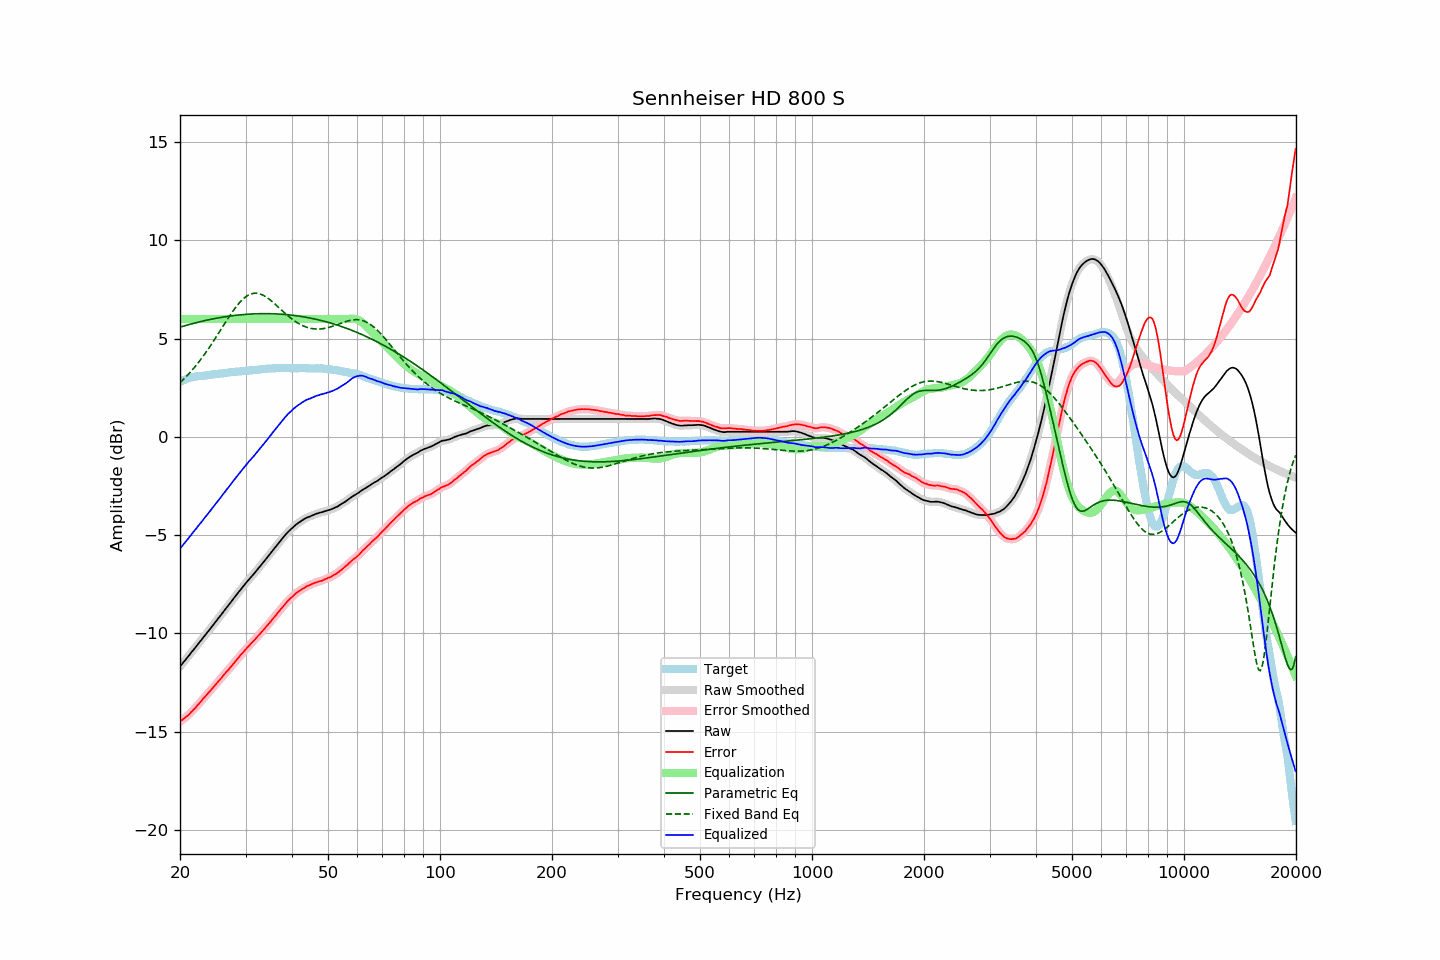

Data behind this chart, as committed beside it:
frequency, raw, error, smoothed, error_smoothed, equalization, parametric_eq, fixed_band_eq, equalized_raw, equalized_smoothed, target
20.00, -11.69, -14.48, -11.69, -14.48, 6.00, 5.58, 2.76, -5.69, -5.69, 2.80
20.20, -11.59, -14.42, -11.59, -14.42, 6.00, 5.61, 2.83, -5.59, -5.59, 2.84
20.40, -11.48, -14.36, -11.49, -14.36, 6.00, 5.63, 2.91, -5.48, -5.49, 2.88
20.61, -11.39, -14.29, -11.39, -14.30, 6.00, 5.66, 2.99, -5.39, -5.39, 2.91
20.81, -11.28, -14.23, -11.29, -14.24, 6.00, 5.68, 3.08, -5.28, -5.29, 2.95
21.02, -11.19, -14.17, -11.18, -14.17, 6.00, 5.70, 3.17, -5.19, -5.18, 2.99
21.23, -11.09, -14.09, -11.08, -14.09, 6.00, 5.72, 3.26, -5.09, -5.08, 3.01
21.44, -10.97, -14.00, -10.98, -14.01, 6.00, 5.75, 3.35, -4.97, -4.98, 3.03
21.66, -10.88, -13.92, -10.88, -13.92, 6.00, 5.77, 3.44, -4.88, -4.88, 3.05
21.87, -10.77, -13.83, -10.77, -13.83, 6.00, 5.79, 3.54, -4.77, -4.77, 3.06
22.09, -10.67, -13.75, -10.67, -13.75, 6.00, 5.81, 3.64, -4.67, -4.67, 3.08
22.31, -10.56, -13.65, -10.57, -13.66, 6.00, 5.83, 3.74, -4.56, -4.57, 3.09
22.54, -10.47, -13.56, -10.47, -13.56, 6.00, 5.85, 3.84, -4.47, -4.47, 3.10
22.76, -10.36, -13.47, -10.36, -13.46, 6.00, 5.87, 3.95, -4.36, -4.36, 3.11
22.99, -10.26, -13.36, -10.26, -13.37, 6.00, 5.89, 4.06, -4.26, -4.26, 3.11
23.22, -10.16, -13.27, -10.16, -13.27, 6.00, 5.91, 4.17, -4.16, -4.16, 3.11
23.45, -10.05, -13.18, -10.05, -13.18, 6.00, 5.93, 4.29, -4.05, -4.05, 3.12
23.69, -9.96, -13.09, -9.95, -13.09, 6.00, 5.95, 4.40, -3.96, -3.95, 3.13
23.92, -9.84, -12.99, -9.85, -13.00, 6.00, 5.96, 4.52, -3.84, -3.85, 3.14
24.16, -9.74, -12.91, -9.74, -12.91, 6.00, 5.98, 4.64, -3.74, -3.74, 3.16
24.40, -9.63, -12.82, -9.64, -12.81, 6.00, 6.00, 4.77, -3.63, -3.64, 3.18
24.65, -9.54, -12.72, -9.53, -12.72, 6.00, 6.01, 4.89, -3.54, -3.53, 3.18
24.89, -9.42, -12.62, -9.43, -12.62, 6.00, 6.03, 5.02, -3.42, -3.43, 3.19
25.14, -9.32, -12.53, -9.32, -12.52, 6.00, 6.04, 5.15, -3.32, -3.32, 3.20
25.39, -9.21, -12.42, -9.22, -12.43, 6.00, 6.06, 5.28, -3.21, -3.22, 3.21
25.65, -9.12, -12.35, -9.11, -12.34, 6.00, 6.07, 5.41, -3.12, -3.11, 3.23
25.91, -9.01, -12.24, -9.01, -12.24, 6.00, 6.09, 5.53, -3.01, -3.01, 3.23
26.16, -8.89, -12.13, -8.90, -12.14, 6.00, 6.10, 5.66, -2.89, -2.90, 3.24
26.43, -8.80, -12.05, -8.79, -12.04, 6.00, 6.11, 5.79, -2.80, -2.79, 3.25
26.69, -8.69, -11.94, -8.69, -11.95, 6.00, 6.13, 5.92, -2.69, -2.69, 3.26
26.96, -8.59, -11.86, -8.58, -11.86, 6.00, 6.14, 6.05, -2.59, -2.58, 3.28
27.23, -8.48, -11.76, -8.48, -11.76, 6.00, 6.15, 6.17, -2.48, -2.48, 3.29
27.50, -8.37, -11.66, -8.37, -11.66, 6.00, 6.16, 6.29, -2.37, -2.37, 3.30
27.77, -8.26, -11.56, -8.26, -11.56, 6.00, 6.17, 6.41, -2.26, -2.26, 3.30
28.05, -8.15, -11.47, -8.16, -11.46, 6.00, 6.18, 6.52, -2.15, -2.16, 3.31
28.33, -8.05, -11.37, -8.05, -11.37, 6.00, 6.19, 6.63, -2.05, -2.05, 3.31
28.62, -7.95, -11.27, -7.95, -11.27, 6.00, 6.20, 6.73, -1.95, -1.95, 3.32
28.90, -7.84, -11.18, -7.84, -11.17, 6.00, 6.21, 6.83, -1.84, -1.84, 3.33
29.19, -7.74, -11.07, -7.74, -11.08, 6.00, 6.22, 6.92, -1.74, -1.74, 3.33
29.48, -7.63, -10.99, -7.64, -10.99, 6.00, 6.22, 7.00, -1.63, -1.64, 3.36
29.78, -7.54, -10.90, -7.53, -10.89, 6.00, 6.23, 7.07, -1.54, -1.53, 3.36
30.08, -7.44, -10.80, -7.44, -10.81, 6.00, 6.24, 7.14, -1.44, -1.44, 3.37
30.38, -7.34, -10.70, -7.34, -10.71, 6.00, 6.24, 7.19, -1.34, -1.34, 3.37
30.68, -7.25, -10.63, -7.24, -10.62, 6.00, 6.25, 7.23, -1.25, -1.24, 3.39
30.99, -7.15, -10.53, -7.15, -10.54, 6.00, 6.25, 7.27, -1.15, -1.15, 3.38
31.30, -7.06, -10.45, -7.06, -10.45, 6.00, 6.26, 7.29, -1.06, -1.06, 3.39
31.61, -6.97, -10.37, -6.96, -10.36, 6.00, 6.26, 7.31, -0.97, -0.96, 3.40
31.93, -6.87, -10.28, -6.87, -10.27, 6.00, 6.26, 7.31, -0.87, -0.87, 3.41
32.24, -6.76, -10.17, -6.77, -10.18, 6.00, 6.27, 7.31, -0.76, -0.77, 3.41
32.57, -6.67, -10.09, -6.67, -10.09, 6.00, 6.27, 7.29, -0.67, -0.67, 3.43
32.89, -6.56, -10.00, -6.56, -10.00, 6.00, 6.27, 7.27, -0.56, -0.56, 3.44
33.22, -6.46, -9.91, -6.46, -9.91, 6.00, 6.27, 7.24, -0.46, -0.46, 3.45
33.55, -6.36, -9.82, -6.37, -9.82, 6.00, 6.27, 7.20, -0.36, -0.37, 3.45
33.89, -6.27, -9.73, -6.26, -9.73, 6.00, 6.27, 7.15, -0.27, -0.26, 3.46
34.23, -6.17, -9.64, -6.16, -9.63, 6.00, 6.27, 7.10, -0.17, -0.16, 3.47
34.57, -6.06, -9.53, -6.06, -9.53, 6.00, 6.27, 7.04, -0.06, -0.06, 3.48
34.92, -5.96, -9.43, -5.95, -9.43, 6.00, 6.27, 6.98, 0.04, 0.05, 3.48
35.27, -5.85, -9.33, -5.85, -9.33, 6.00, 6.27, 6.91, 0.15, 0.15, 3.48
35.62, -5.75, -9.24, -5.75, -9.24, 6.00, 6.27, 6.84, 0.25, 0.25, 3.49
35.97, -5.64, -9.13, -5.64, -9.14, 6.00, 6.26, 6.77, 0.36, 0.36, 3.49
... 635 more rows
